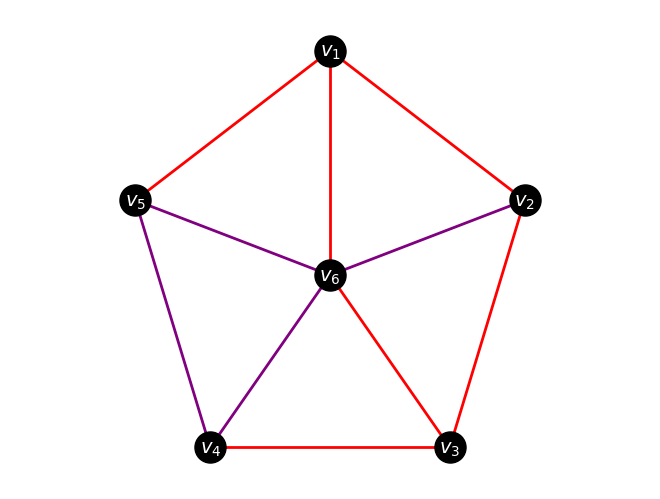
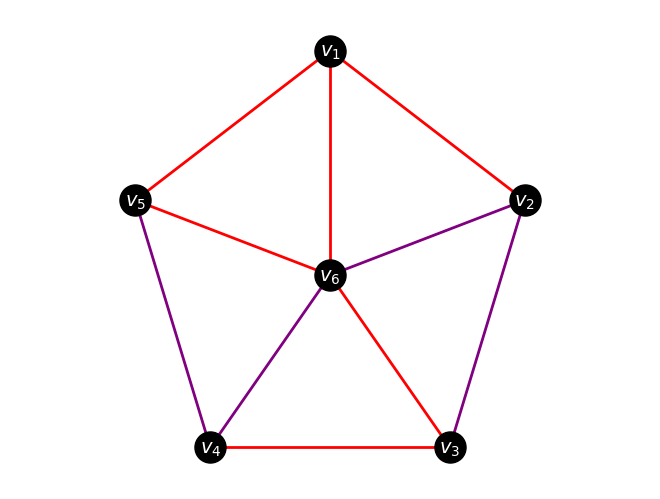

Source code (Python) for these figures, in order:
import matplotlib.pyplot as plt
import networkx as nx
import pandas as pd
import numpy as np

#graph with conflict- free connection
nodes = [r"$v_1$", r"$v_2$", r"$v_3$", r"$v_4$", r"$v_5$", r"$v_6$"]

pos = {
    r"$v_1$": (0, 3),
    r"$v_2$": (2.6, 1.0),
    r"$v_3$": (1.6, -2.3),
    r"$v_4$": (-1.6, -2.3),
    r"$v_5$": (-2.6, 1.0),
    r"$v_6$": (0, 0),
}

matrix = [
    [0, 1, 0, 0, 1, 1],
    [1, 0, 1, 0, 0, 1],
    [0, 1, 0, 1, 0, 1],
    [0, 0, 1, 0, 1, 1],
    [1, 0, 0, 1, 0, 1],
    [1, 1, 1, 1, 1, 0]
]

df = pd.DataFrame(matrix, index=nodes, columns=nodes)
G = nx.from_pandas_adjacency(df)

edge_color_map = {
    (r"$v_1$", r"$v_2$"): "red",
    (r"$v_1$", r"$v_5$"): "red",
    (r"$v_1$", r"$v_6$"): "red",
    (r"$v_2$", r"$v_3$"): "red",
    (r"$v_2$", r"$v_6$"): "purple",
    (r"$v_3$", r"$v_4$"): "red",
    (r"$v_3$", r"$v_6$"): "red",
    (r"$v_4$", r"$v_5$"): "purple",
    (r"$v_4$", r"$v_6$"): "purple",
    (r"$v_5$", r"$v_6$"): "purple",
}

edge_colors = []

for edge in G.edges():
    if edge in edge_color_map:
        edge_colors.append(edge_color_map[edge])
    elif (edge[1], edge[0]) in edge_color_map:
        edge_colors.append(edge_color_map[(edge[1], edge[0])])
    else:
        edge_colors.append("black")

nx.draw(
    G,
    pos,
    with_labels=True,
    node_color="black",
    font_color="white",
    node_size=500,
    font_size=14,
    edge_color=edge_colors,
    width=2
)
plt.axis("equal")
plt.show()

#proper coloring

edge_color_map1 = {
    (r"$v_1$", r"$v_2$"): "red",
    (r"$v_1$", r"$v_5$"): "red",
    (r"$v_1$", r"$v_6$"): "red",
    (r"$v_2$", r"$v_3$"): "purple",
    (r"$v_2$", r"$v_6$"): "purple",
    (r"$v_3$", r"$v_4$"): "red",
    (r"$v_3$", r"$v_6$"): "red",
    (r"$v_4$", r"$v_5$"): "purple",
    (r"$v_4$", r"$v_6$"): "purple",
    (r"$v_5$", r"$v_6$"): "red"
}

edge_colors = []

for edge in G.edges():
    if edge in edge_color_map1:
        edge_colors.append(edge_color_map1[edge])
    elif (edge[1], edge[0]) in edge_color_map1:
        edge_colors.append(edge_color_map1[(edge[1], edge[0])])
    else:
        edge_colors.append("black")

plt.figure()
nx.draw(
    G,
    pos,
    with_labels=True,
    node_color="black",
    font_color="white",
    node_size=500,
    font_size=14,
    edge_color=edge_colors,
    width=2
)

plt.axis("equal")
plt.show()
